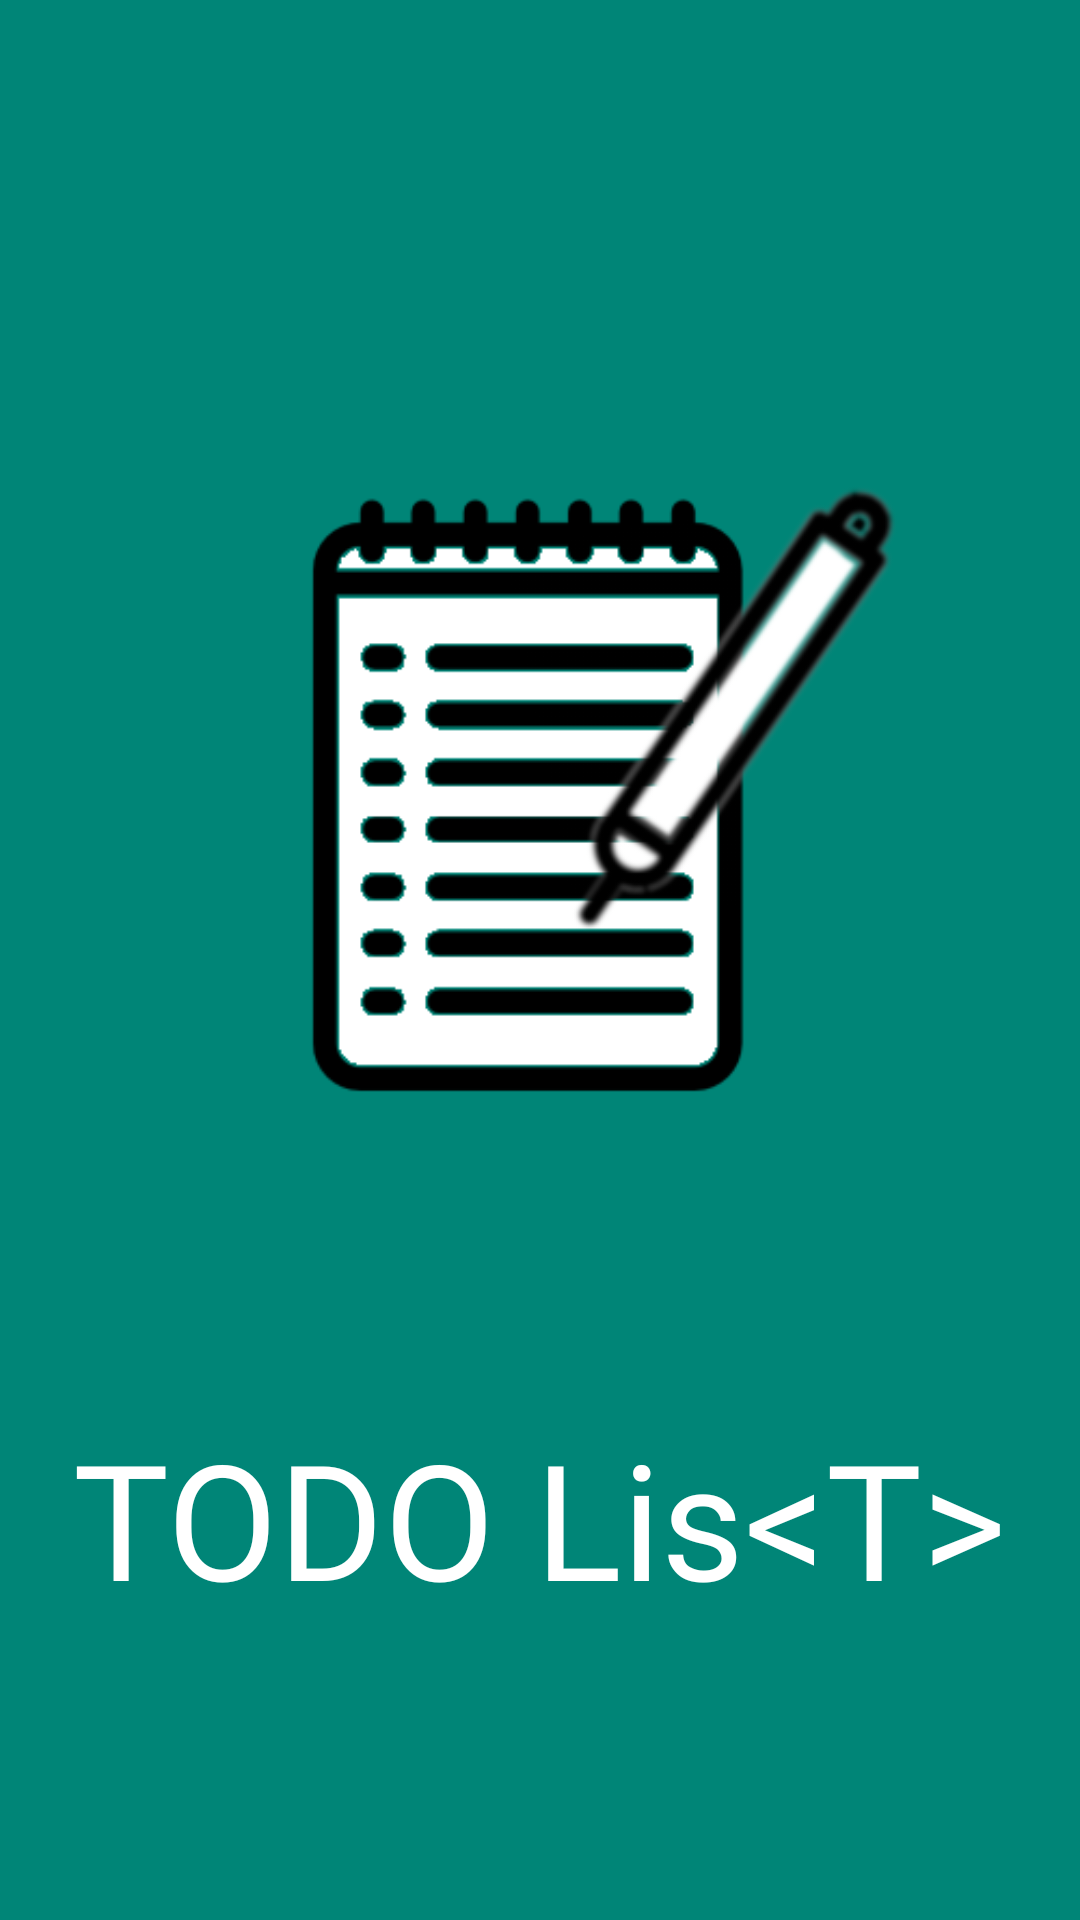

Android layout source for this screen:
<!-- AndroidManifest.xml: application theme AppTheme -->
<!-- res/layout/activity_splash_screen.xml -->
<?xml version="1.0" encoding="utf-8"?>
<layout xmlns:android="http://schemas.android.com/apk/res/android">
    <RelativeLayout
            tools:context=".view.SplashScreenActivity"
            xmlns:tools="http://schemas.android.com/tools"
            xmlns:app="http://schemas.android.com/apk/res-auto"
            android:layout_width="match_parent"
            android:layout_height="match_parent">


        <LinearLayout
        android:layout_width="match_parent"
        android:layout_height="match_parent"

        android:orientation="vertical"
        android:background="@color/colorPrimary"
        android:gravity="center"
    >
    <ImageView
            android:layout_width="wrap_content"
            android:layout_height="wrap_content"
            android:id="@+id/splashimage"
            android:layout_marginBottom="100dp"
            android:src="@drawable/logo"
            android:contentDescription="@string/image_description"
    />
    </LinearLayout>
        <TextView
                android:id="@+id/title_splash"
                android:layout_width="wrap_content"
                android:layout_height="wrap_content"
                android:text="@string/app_name"

                android:fontFamily="@font/roboto_light"
                android:textSize="26pt"
                android:layout_centerHorizontal="true"
                android:textColor="#FFFFFF"
                android:layout_marginTop="470dp"
        />
</RelativeLayout>
</layout>
<!-- resources referenced by this layout -->
<resources>
  <color name="colorPrimary">#008577</color>
  <!-- drawable logo: png bitmap (drawable, 116849 bytes) -->
  <string name="app_name">TODO Lis&lt;T&gt;</string>
  <style name="AppTheme" parent="Theme.AppCompat.Light.DarkActionBar">
          
          <item name="colorPrimary">@color/colorPrimary</item>
          <item name="colorPrimaryDark">@color/colorPrimaryDark</item>
          <item name="colorAccent">@color/colorAccent</item>
      </style>
  <color name="colorPrimaryDark">#00574B</color>
  <color name="colorAccent">#D81B60</color>
</resources>
